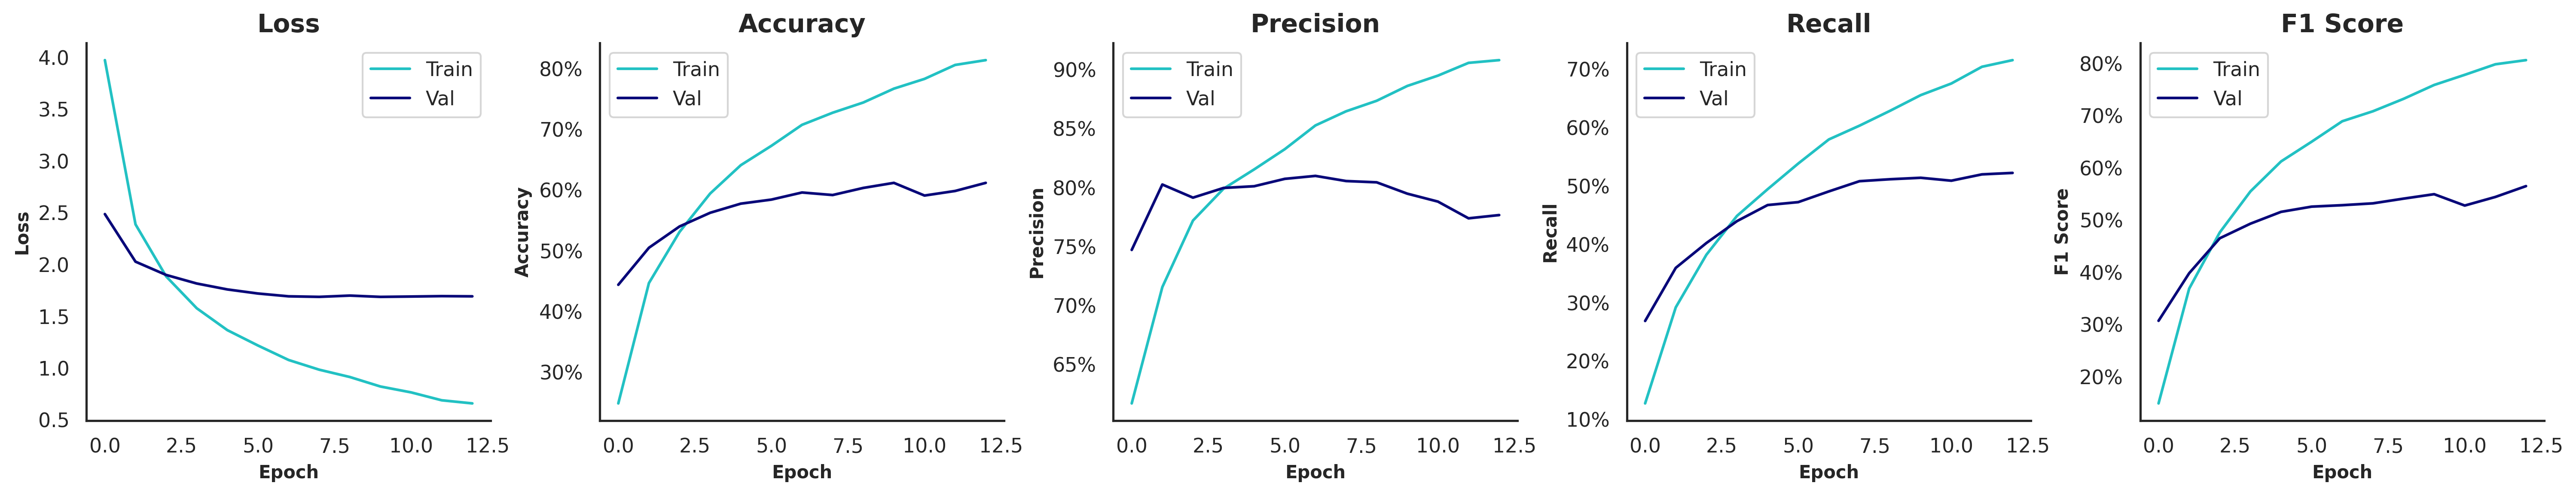

Data behind this chart, as committed beside it:
, , , Train, Train, Train, Train, Train, Validation, Validation, Validation, Validation, Validation, Test, Test, Test, Test, Test
, , Time of Execution, Accuracy, Precision, Recall, F1 Score, AUROC, Accuracy, Precision, Recall, F1 Score, AUROC, Accuracy, Precision, Recall, F1 Score, AUROC
Model, Variation, , , , , , , , , , , , , , , , 
ResNet152V2, Original | Grayscale=F | Contrast=T | Sa…, 317.3, 0.8139, 0.9082, 0.7158, 0.8063, 0.9965, 0.6119, 0.7767, 0.5225, 0.5651, 0.9481, 0.5913, 0.7569, 0.5296, 0.5394, 0.9456
